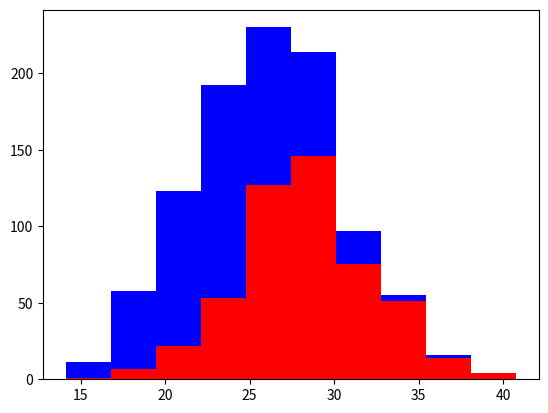

Source code (Python):
import numpy as np
import matplotlib.pyplot as plt

greyhounds = 500
labs = 500

grey_height = 28 + 4 * np.random.randn(greyhounds)
labs_height = 24 + 4 * np.random.randn(labs)

plt.hist([grey_height,labs_height],stacked=True,color=['r','b'])
plt.show()